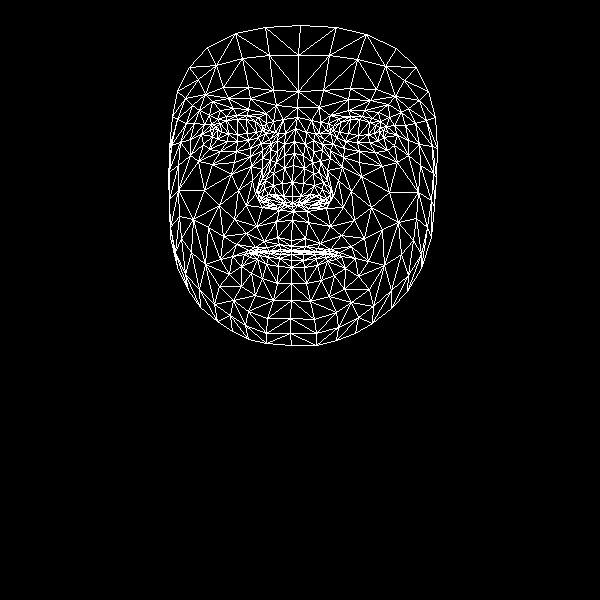

Source data for this figure (header and first rows):
, x, y
0, 291, 240
1, 292, 196
2, 293, 211
3, 284, 155
4, 292, 182
5, 293, 165
6, 295, 128
7, 217, 130
8, 297, 107
9, 298, 91
10, 300, 25
11, 291, 246
12, 291, 250
13, 291, 251
14, 291, 251
15, 291, 254
16, 291, 260
17, 291, 267
18, 291, 283
19, 292, 203
20, 282, 203
21, 177, 91
22, 248, 140
23, 237, 141
24, 227, 141
25, 212, 136
26, 258, 137
27, 236, 115
28, 247, 115
29, 226, 116
30, 217, 119
31, 203, 144
32, 248, 311
33, 213, 128
34, 171, 145
35, 190, 139
36, 238, 190
37, 277, 237
38, 280, 249
39, 264, 241
40, 255, 247
41, 269, 251
42, 261, 251
43, 241, 266
44, 283, 196
45, 282, 183
46, 199, 110
47, 262, 158
48, 258, 194
49, 257, 187
50, 204, 190
51, 284, 168
52, 228, 98
53, 212, 101
54, 189, 67
55, 276, 105
56, 258, 117
57, 232, 256
58, 177, 267
59, 266, 201
... 408 more rows
